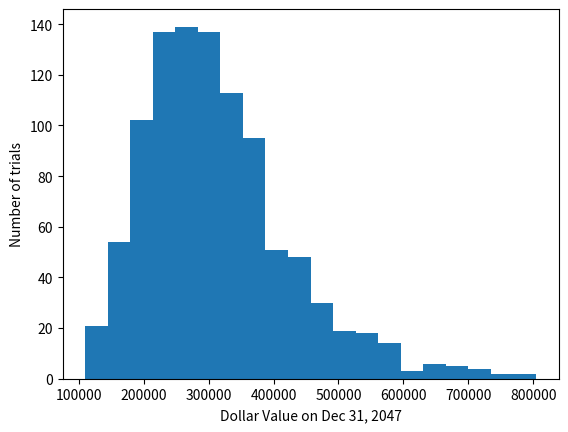

The matplotlib source for this figure:
"""
Now suppose we add a procedure called ``rebalancing''.
On January 1 of each year we contribute a total of \$3000 to the account,
but at the same time we redistribute the total amount of money in the account
evenly between the three investments.

How does this change the total amount on Dec 31, 2047?
Show a plot of the distribution, and report the mean and SD as well.
"""

import matplotlib.pyplot as plt
import numpy as np
import random

trials = np.array(range(1000))
years = np.array(range(2018, 2048))
values = np.zeros((len(trials), len(years)))

mu_C = 0.08
sigma_C = 0.15
mu_F = 0.08
sigma_F = 0.15
mu_B = 0.05
sigma_B = 0.07
rho_CF = 0.50
rho_CB = 0.20
rho_FB = 0.05

cov_CF = rho_CF * sigma_C * sigma_F
cov_CB = rho_CB * sigma_C * sigma_B
cov_FB = rho_FB * sigma_F * sigma_B

for i, trial in enumerate(trials):
    current_value_C = 1000
    current_value_F = 1000
    current_value_B = 1000
    for j, year in enumerate(years):
        yld_C, yld_F, yld_B = np.random.multivariate_normal(
            mean=np.array([mu_C, mu_F, mu_B]),
            cov=np.array([
                [sigma_C**2, cov_CF, cov_CB],
                [cov_CF, sigma_F**2, cov_FB],
                [cov_CB, cov_FB, sigma_B**2]]))
        current_value_C = (1+yld_C) * current_value_C
        current_value_F = (1+yld_F) * current_value_F
        current_value_B = (1+yld_B) * current_value_B
        total = current_value_C + current_value_B + current_value_F + 3000
        current_value_C = total / 3
        current_value_F = total / 3
        current_value_B = total / 3
        values[i, j] = total
    plt.scatter(years, values[i], alpha=0.05, c='b')
means = np.mean(values, axis=0)
stds = np.std(values, axis=0)
plt.plot(years, means, c='k')
plt.errorbar(years, means, stds, c='k')
plt.xlabel("Year")
plt.ylabel("Dollars")
plt.savefig("q4_c_justforme.png")
plt.cla()
plt.clf()

plt.hist(values[:,-1], bins=20)
plt.xlabel("Dollar Value on Dec 31, 2047")
plt.ylabel("Number of trials")
plt.savefig("q4_c.png")


print("Value on Dec 31, 2047:", means[-1])
print("Standard deviation:", stds[-1])


